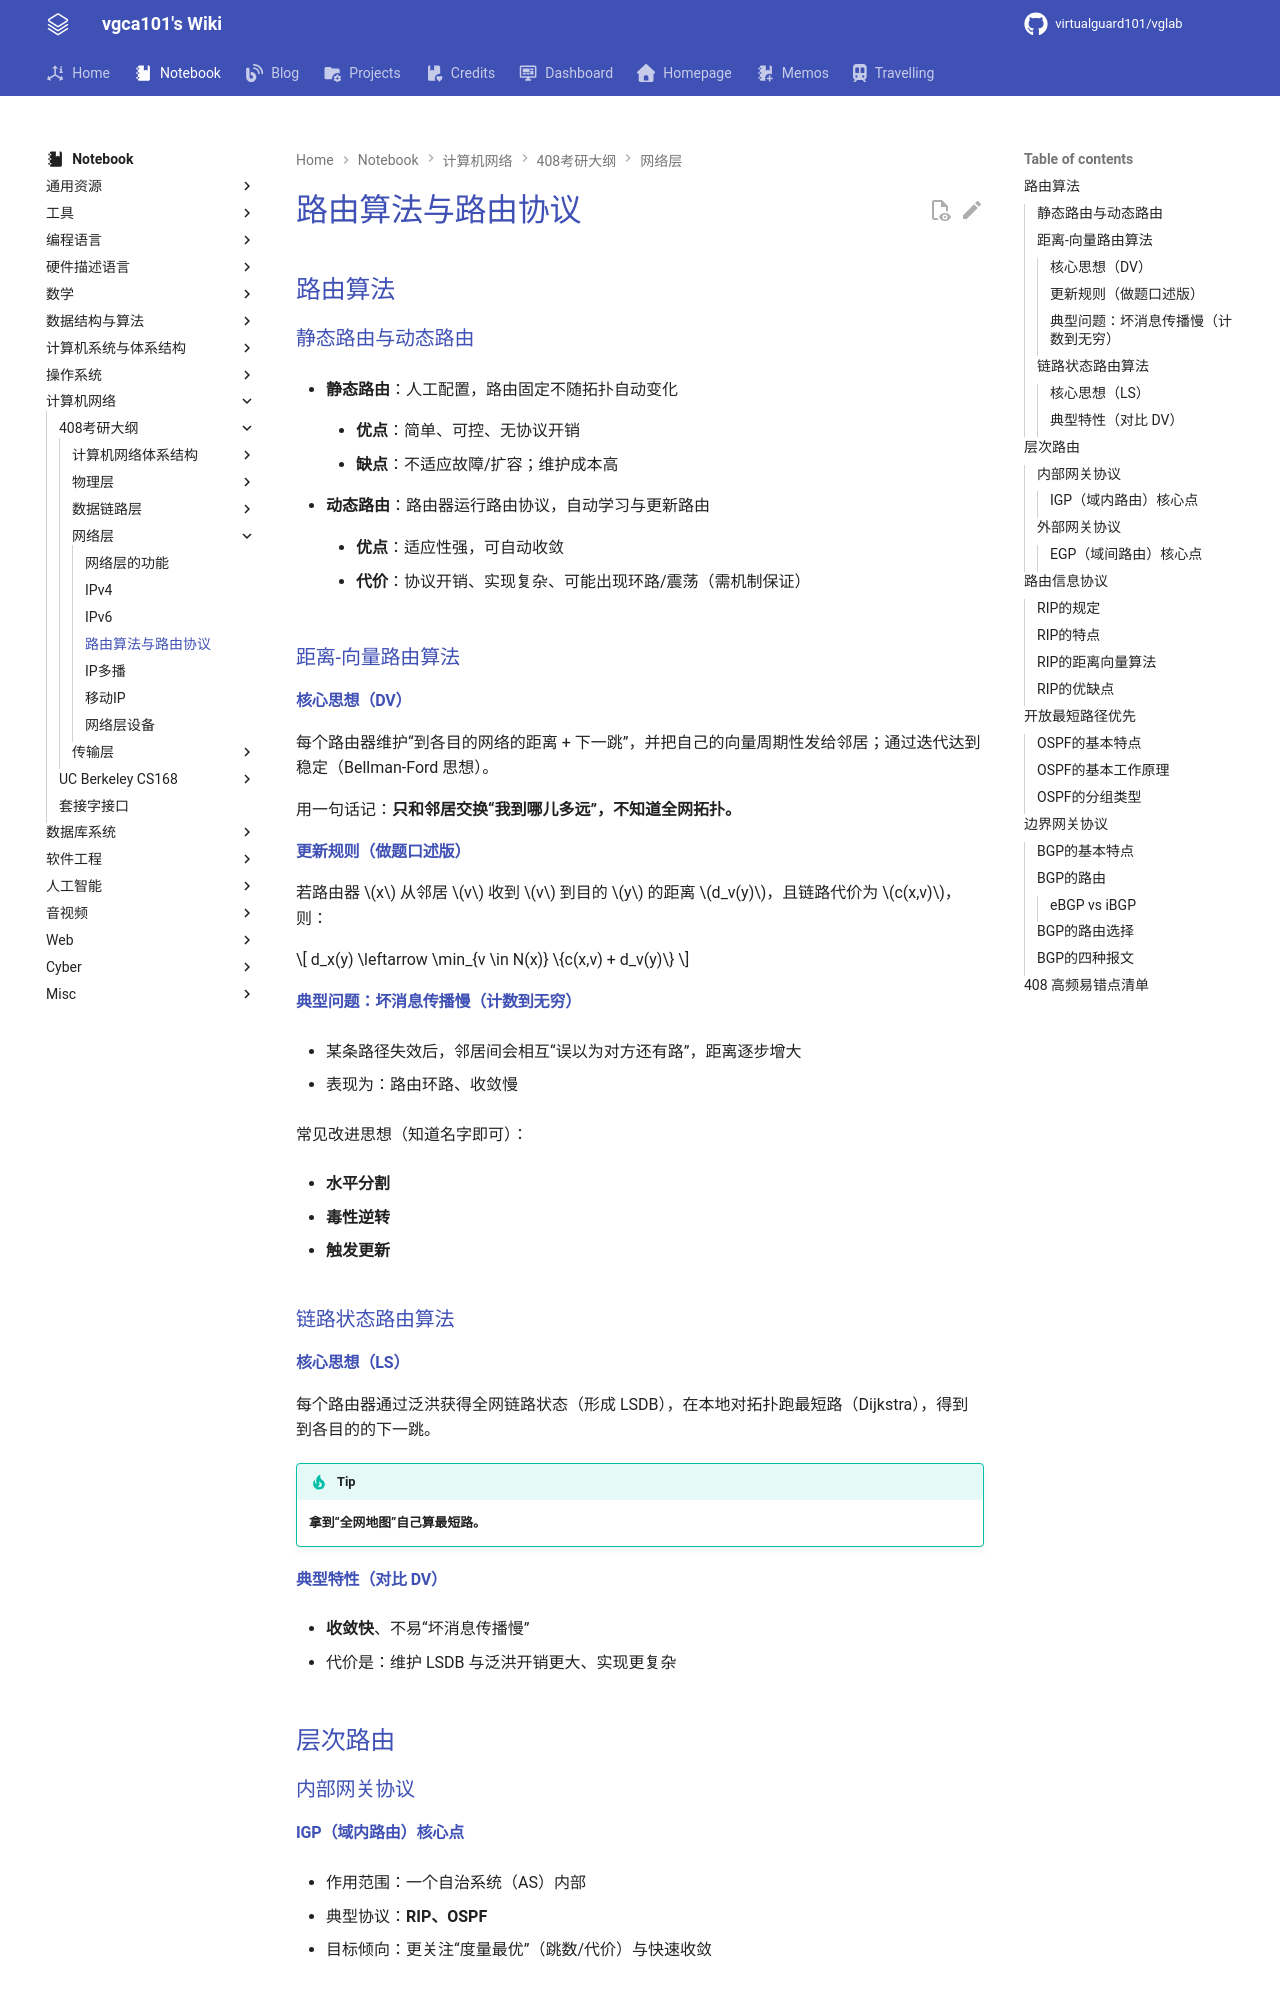

repository: virtualguard101/wiki · page: note/net/408/路由算法与路由协议/index.html · generator: mkdocs

---
date: 2026-04-08 21:27:06
title: 路由算法与路由协议
permalink: router-algo-protocol
publish: true
tags:
  - 计算机网络
  - 考研408
---

# 路由算法与路由协议

## 路由算法

### 静态路由与动态路由

- **静态路由**：人工配置，路由固定不随拓扑自动变化

    - **优点**：简单、可控、无协议开销

    - **缺点**：不适应故障/扩容；维护成本高

- **动态路由**：路由器运行路由协议，自动学习与更新路由

    - **优点**：适应性强，可自动收敛

    - **代价**：协议开销、实现复杂、可能出现环路/震荡（需机制保证）

### 距离-向量路由算法

#### 核心思想（DV）

每个路由器维护“到各目的网络的距离 + 下一跳”，并把自己的向量周期性发给邻居；通过迭代达到稳定（Bellman-Ford 思想）。

用一句话记：**只和邻居交换“我到哪儿多远”，不知道全网拓扑。**

#### 更新规则（做题口述版）

若路由器 \(x\) 从邻居 \(v\) 收到 \(v\) 到目的 \(y\) 的距离 \(d_v(y)\)，且链路代价为 \(c(x,v)\)，则：

\[
d_x(y) \leftarrow \min_{v \in N(x)} \{c(x,v) + d_v(y)\}
\]

#### 典型问题：坏消息传播慢（计数到无穷）

- 某条路径失效后，邻居间会相互“误以为对方还有路”，距离逐步增大

- 表现为：路由环路、收敛慢

常见改进思想（知道名字即可）：

- **水平分割**

- **毒性逆转**

- **触发更新**

### 链路状态路由算法

#### 核心思想（LS）

每个路由器通过泛洪获得全网链路状态（形成 LSDB），在本地对拓扑跑最短路（Dijkstra），得到到各目的的下一跳。

!!! tip
    **拿到“全网地图”自己算最短路。**
